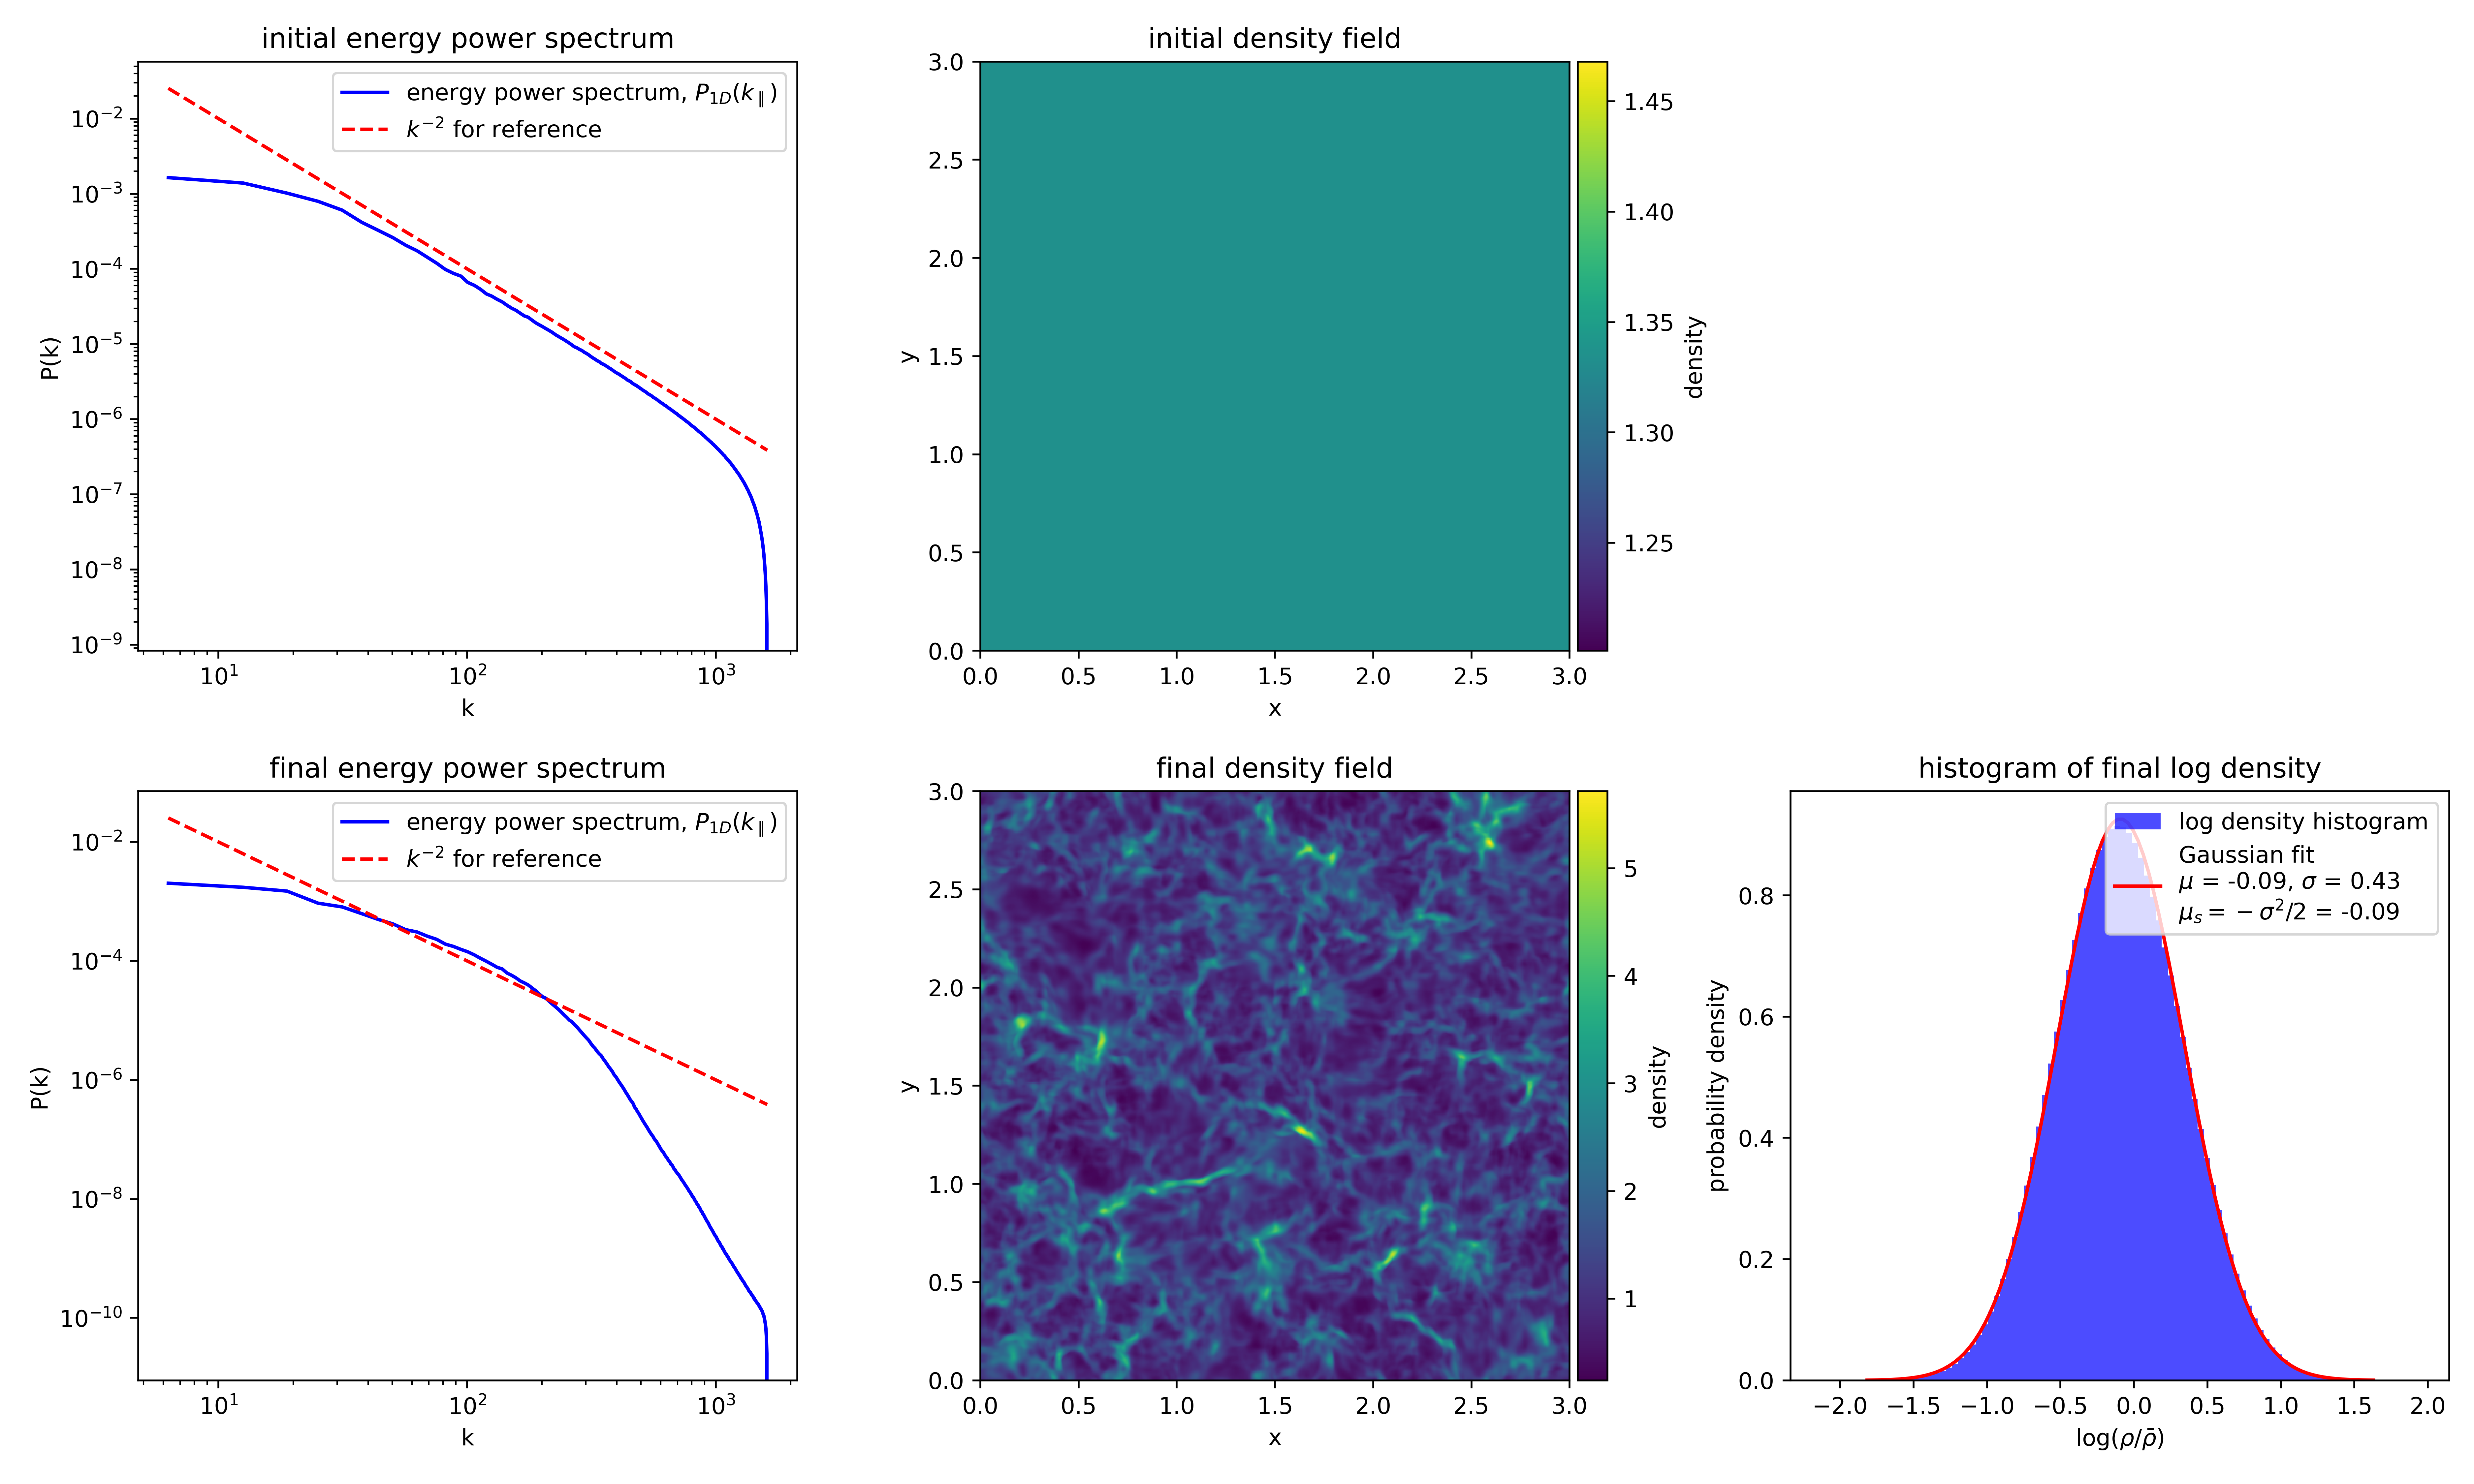

This chart was generated by the following Python code:
# ==== GPU selection ====
from autocvd import autocvd

from jf1uids.initial_condition_generation.construct_primitive_state import construct_primitive_state
autocvd(num_gpus = 1)
# =======================

# numerics
import jax
import jax.numpy as jnp

# timing
from timeit import default_timer as timer

# plotting
import matplotlib.pyplot as plt
from matplotlib.gridspec import GridSpec

# fluids
from jf1uids import WindParams
from jf1uids import SimulationConfig
from jf1uids import get_helper_data
from jf1uids import SimulationParams
from jf1uids import time_integration
from jf1uids.fluid_equations.fluid import get_absolute_velocity, total_energy_from_primitives

from jf1uids import get_registered_variables
from jf1uids.option_classes import WindConfig

from jf1uids.option_classes.simulation_config import BACKWARDS, HLL, HYBRID_HLLC, OSHER, PERIODIC_BOUNDARY, BoundarySettings, BoundarySettings1D

# units
from jf1uids import CodeUnits
from astropy import units as u
import astropy.constants as c
from astropy.constants import m_p

# wind-specific
from jf1uids._physics_modules._stellar_wind.weaver import Weaver

# turbulence
from jf1uids.initial_condition_generation.turbulent_ic_generator import create_turb_field

from jf1uids.option_classes.simulation_config import FORWARDS

from jf1uids.option_classes.simulation_config import finalize_config

import matplotlib.pyplot as plt

# power spectra
import Pk_library as PKL

from matplotlib.colors import LogNorm


def run_turbulent_simulation(stellar_wind = True, turbulence = True, t_final = 2.5e4 * u.yr, initial_state_given = None):

    # simulation settings
    gamma = 5/3

    # spatial domain
    box_size = 3.0
    num_cells = 128

    wanted_rms = 50 * u.km / u.s

    # setup simulation config
    config = SimulationConfig(
        runtime_debugging = False,
        first_order_fallback = True,
        progress_bar = True,
        dimensionality = 3,
        num_ghost_cells = 2,
        box_size = box_size, 
        num_cells = num_cells,
        wind_config = WindConfig(
            stellar_wind = stellar_wind,
            num_injection_cells = 12,
            trace_wind_density = False,
        ),
        differentiation_mode = FORWARDS,
        boundary_settings = BoundarySettings(
            BoundarySettings1D(left_boundary = PERIODIC_BOUNDARY, right_boundary = PERIODIC_BOUNDARY),
            BoundarySettings1D(left_boundary = PERIODIC_BOUNDARY, right_boundary = PERIODIC_BOUNDARY),
            BoundarySettings1D(left_boundary = PERIODIC_BOUNDARY, right_boundary = PERIODIC_BOUNDARY)
        ),
        riemann_solver = HYBRID_HLLC,
    )

    helper_data = get_helper_data(config)
    registered_variables = get_registered_variables(config)

    code_length = 3 * u.parsec
    code_mass = 1 * u.M_sun
    code_velocity = 100 * u.km / u.s
    code_units = CodeUnits(code_length, code_mass, code_velocity)

    # time domain
    C_CFL = 0.4

    t_end = t_final.to(code_units.code_time).value

    # wind parameters
    M_star = 40 * u.M_sun
    wind_final_velocity = 2000 * u.km / u.s
    wind_mass_loss_rate = 2.965e-3 / (1e6 * u.yr) * M_star

    wind_params = WindParams(
        wind_mass_loss_rate = wind_mass_loss_rate.to(code_units.code_mass / code_units.code_time).value,
        wind_final_velocity = wind_final_velocity.to(code_units.code_velocity).value
    )

    params = SimulationParams(
        C_cfl = C_CFL,
        gamma = gamma,
        t_end = t_end,
        wind_params = wind_params
    )

    # homogeneous initial state
    rho_0 = 2 * c.m_p / u.cm**3
    p_0 = 3e4 * u.K / u.cm**3 * c.k_B

    rho = jnp.ones((config.num_cells, config.num_cells, config.num_cells)) * rho_0.to(code_units.code_density).value

    u_x = jnp.zeros((config.num_cells, config.num_cells, config.num_cells))
    u_y = jnp.zeros((config.num_cells, config.num_cells, config.num_cells))
    u_z = jnp.zeros((config.num_cells, config.num_cells, config.num_cells))

    turbulence_slope = -2.0
    kmin = 2
    kmax = int(0.6 * (num_cells // 2))

    if turbulence:

        key = jax.random.PRNGKey(42)
        key, sk1, sk2, sk3 = jax.random.split(key, 4)

        ux = create_turb_field(config.num_cells, 1, turbulence_slope, kmin, kmax, key = sk1)
        uy = create_turb_field(config.num_cells, 1, turbulence_slope, kmin, kmax, key = sk2)
        uz = create_turb_field(config.num_cells, 1, turbulence_slope, kmin, kmax, key = sk3)

        rms_vel = jnp.sqrt(jnp.mean(ux**2 + uy**2 + uz**2))

        u_x = ux / rms_vel * wanted_rms.to(code_units.code_velocity).value
        u_y = uy / rms_vel * wanted_rms.to(code_units.code_velocity).value
        u_z = uz / rms_vel * wanted_rms.to(code_units.code_velocity).value

        # print the maximum velocity
        print(f'Maximum velocity: {(jnp.max(jnp.sqrt(u_x**2 + u_y**2 + uz**2)) * code_units.code_velocity).to(u.km / u.s).value:.2f} km/s')

    p = jnp.ones((config.num_cells, config.num_cells, config.num_cells)) * p_0.to(code_units.code_pressure).value

    # construct primitive state

    initial_state = construct_primitive_state(
        config = config,
        registered_variables=registered_variables,
        density = rho,
        velocity_x = u_x,
        velocity_y = u_y,
        velocity_z = u_z,
        gas_pressure = p
    )

    if initial_state_given is not None:
        # use the given initial state
        initial_state = initial_state_given

    config = finalize_config(config, initial_state.shape)

    return initial_state, time_integration(initial_state, config, params, helper_data, registered_variables), config, registered_variables, params

def get_energy(primitive_state, config, registered_variables, params):
    """Calculate the total energy from the primitive state."""
    rho = primitive_state[registered_variables.density_index]
    u = get_absolute_velocity(primitive_state, config, registered_variables)
    p = primitive_state[registered_variables.pressure_index]
    return total_energy_from_primitives(rho, u, p, params.gamma)

# turbulence only simulation
(
    initial_state_turb,
    final_state_pure_turb,
    config,
    registered_variables,
    params
) = run_turbulent_simulation(stellar_wind = False, turbulence = True, t_final = 0.3e4 * u.yr)

num_cells = final_state_pure_turb.shape[-1]
initial_energy = get_energy(initial_state_turb, config, registered_variables, params)
final_energy = get_energy(final_state_pure_turb, config, registered_variables, params)

import numpy as np
from mpl_toolkits.axes_grid1 import make_axes_locatable
initial_energy_np = np.array(initial_energy, dtype = np.float32)
final_energy_np = np.array(final_energy, dtype = np.float32)
Pk_energy_initial = PKL.Pk(initial_energy_np, 1, 0, "None", 6, 0)
Pk_energy_final = PKL.Pk(final_energy_np, 1, 0, "None", 6, 0)

fig, axs = plt.subplots(2, 3, figsize = (15, 9))

# axs[0, 0] - the initial energy power spectrum
axs[0, 0].plot(Pk_energy_initial.k1D, Pk_energy_initial.Pk1D, label = "energy power spectrum, $P_{1D}(k_\parallel)$", color = "blue")
axs[0, 0].plot(Pk_energy_initial.k1D, Pk_energy_initial.k1D**-2, label = "$k^{-2}$ for reference", color = "red", linestyle = "--")
axs[0, 0].set_xscale("log")
axs[0, 0].set_yscale("log")
axs[0, 0].set_xlabel("k")
axs[0, 0].set_ylabel("P(k)")
axs[0, 0].set_ylim(1e-6, 1e-1)
axs[0, 0].set_title("initial energy power spectrum")
axs[0, 0].legend()

# axs[1, 0] - the final energy power spectrum
axs[1, 0].plot(Pk_energy_final.k1D, Pk_energy_final.Pk1D, label = "energy power spectrum, $P_{1D}(k_\parallel)$", color = "blue")
axs[1, 0].plot(Pk_energy_final.k1D, Pk_energy_final.k1D**-2, label = "$k^{-2}$ for reference", color = "red", linestyle = "--")
axs[1, 0].set_xscale("log")
axs[1, 0].set_yscale("log")
axs[1, 0].set_xlabel("k")
axs[1, 0].set_ylabel("P(k)")
axs[1, 0].set_title("final energy power spectrum")
axs[1, 0].legend()

# axs[0, 1] - the initial density field, as an imshow
im = axs[0, 1].imshow(
    initial_state_turb[registered_variables.density_index, :, :, num_cells // 2],
    origin="lower",
    cmap="viridis",
    extent=(0, config.box_size, 0, config.box_size)
)
axs[0, 1].set_title("initial density field")
axs[0, 1].set_xlabel("x")
axs[0, 1].set_ylabel("y")

divider = make_axes_locatable(axs[0, 1])
cax = divider.append_axes("right", size="5%", pad=0.05)
plt.colorbar(im, cax=cax, label="density")

# axs[1, 1] - the final density field, as an imshow
im = axs[1, 1].imshow(
    final_state_pure_turb[registered_variables.density_index, :, :, num_cells // 2],
    origin="lower",
    cmap="viridis",
    extent=(0, config.box_size, 0, config.box_size)
)
axs[1, 1].set_title("final density field")
axs[1, 1].set_xlabel("x")
axs[1, 1].set_ylabel("y")

divider = make_axes_locatable(axs[1, 1])
cax = divider.append_axes("right", size="5%", pad=0.05)
plt.colorbar(im, cax=cax, label="density")

# axs[0, 2] - empty, remove
axs[0, 2].axis("off")

# axs[1, 2] - histogram of the final log density field
log_density_final = jnp.log(final_state_pure_turb[registered_variables.density_index].flatten() / jnp.mean(final_state_pure_turb[registered_variables.density_index]))
axs[1, 2].hist(log_density_final, bins = 100, density = True, color = "blue", alpha = 0.7, label='log density histogram')

# fit a Gaussian to the histogram
mean = jnp.mean(log_density_final)
std = jnp.std(log_density_final)
x = jnp.linspace(mean - 4 * std, mean + 4 * std, 100)
axs[1, 2].plot(x, 1 / (std * np.sqrt(2 * np.pi)) * np.exp(-0.5 * (x - mean)**2 / std**2), color='red', label='Gaussian fit\n$\mu$ = {:.2f}, $\sigma$ = {:.2f}\n$\mu_s = - \sigma^2/2$ = {:.2f}'.format(mean, std, -std**2 / 2))

axs[1, 2].set_title("histogram of final log density")
axs[1, 2].set_xlabel(r"log($\rho / \bar{\rho}$)")
axs[1, 2].set_ylabel("probability density")

axs[1, 2].legend()

plt.tight_layout()

plt.savefig("turbulence.png", dpi = 500)

# do a stellar wind simulation with turbulence, taking the final state of the turbulence simulation as initial state

(
    initial_state_wind,
    final_state_wind,
    config,
    registered_variables,
    params
) = run_turbulent_simulation(stellar_wind = True, turbulence = True, t_final = 2.5e4 * u.yr, initial_state_given = final_state_pure_turb)

num_cells = final_state_wind.shape[-1]

# only plot an imshow of the density field at the center of the box
fig, axs = plt.subplots(1, 1, figsize = (6, 6))
im = axs.imshow(
    final_state_wind[registered_variables.density_index, :, :, num_cells // 2],
    origin="lower",
    cmap="viridis",
    extent=(0, config.box_size, 0, config.box_size),
    norm = LogNorm()
)
# add a colorbar
divider = make_axes_locatable(axs)
cax = divider.append_axes("right", size="5%", pad=0.05)
plt.colorbar(im, cax=cax, label="density")
axs.set_title("density field with stellar wind and turbulence")
axs.set_xlabel("x")
axs.set_ylabel("y")
plt.tight_layout()
plt.savefig("turbulence_wind.png", dpi = 500)